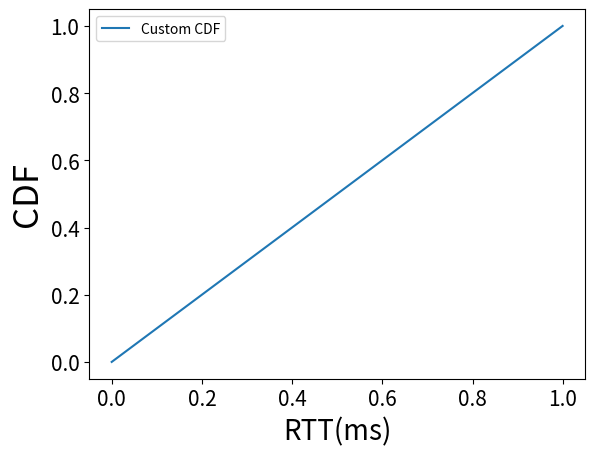

Here is the Python script that generated this plot:
import numpy as np
import matplotlib.pyplot as plt

# 自定义的上升函数
def custom_rising_function(x):
    return x ** 2  # 这里以平方函数作为示例

# 生成随机数据
def generate_rising_data(rising_func, size):
    u = np.random.uniform(0, 1, size)  # 生成均匀分布的随机数
    x = np.sort(rising_func(u))  # 通过逆变换法将均匀分布转换为具有上升趋势的随机数
    return x

# 生成数据并绘制CDF图
data = generate_rising_data(custom_rising_function, 1000)
x = np.linspace(min(data), max(data), 100)
y = np.linspace(0, 1, 100)  # 对于上升函数，y 值范围在 [0, 1] 之间

plt.plot(x, y, label='Custom CDF')
plt.legend()
plt.xlabel('RTT(ms)', fontsize=20)
plt.ylabel('CDF', fontsize=25)
plt.tick_params(axis='both', labelsize=15)

plt.show()